Run: headless pygame with SDL's dummy video driver; simulated clock (each Clock.tick advances the game by its frame time, no real sleeping); random seed 0; keys injected as events and as key.get_pressed() state; no mouse input.
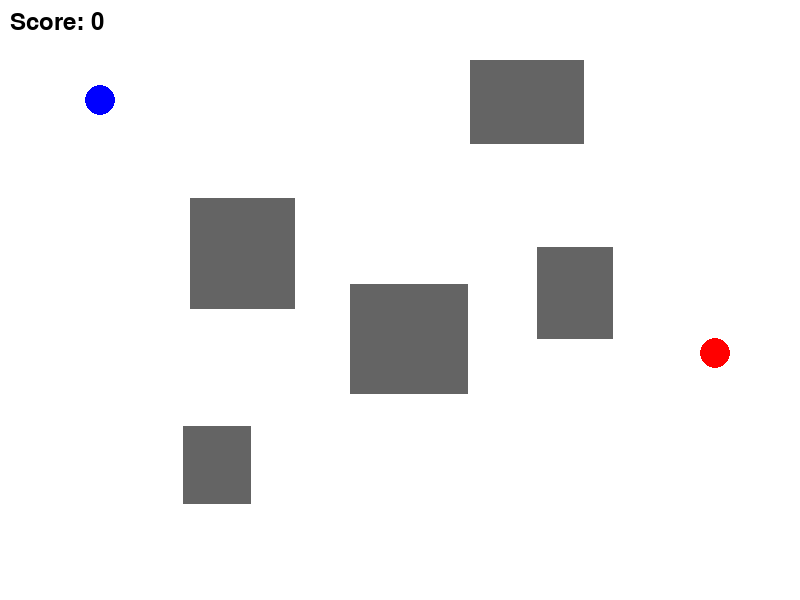
Frame 1 of 4 · flips 1–60 · no input
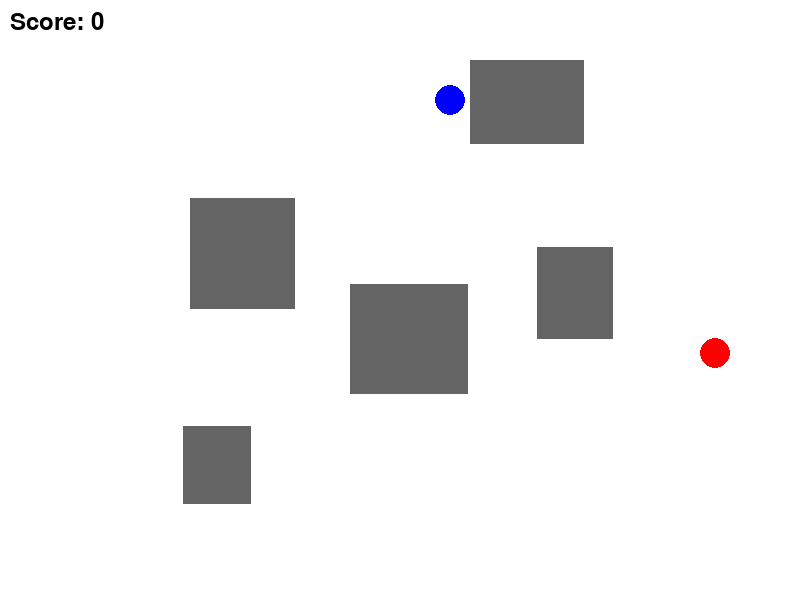
Frame 2 of 4 · flips 61–180 · tapped SPACE, RETURN · held RIGHT (→), D
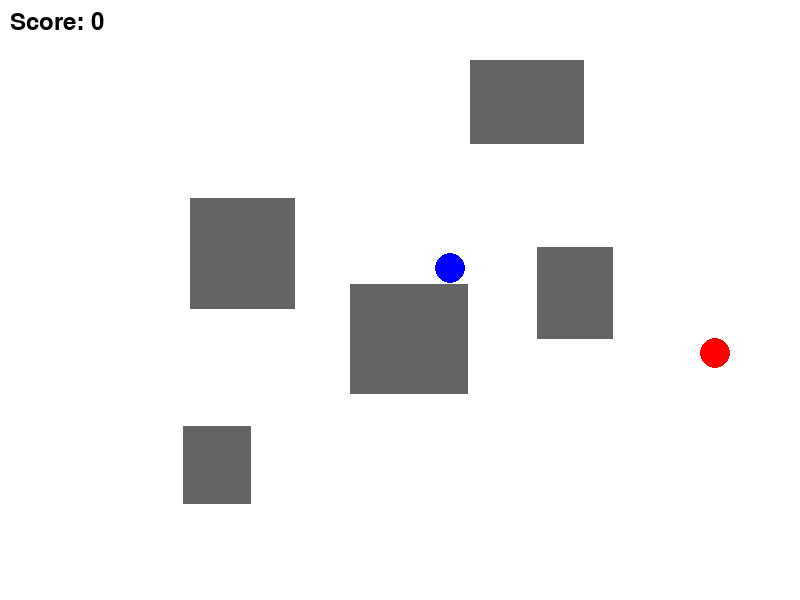
Frame 3 of 4 · flips 181–300 · held DOWN (↓), S
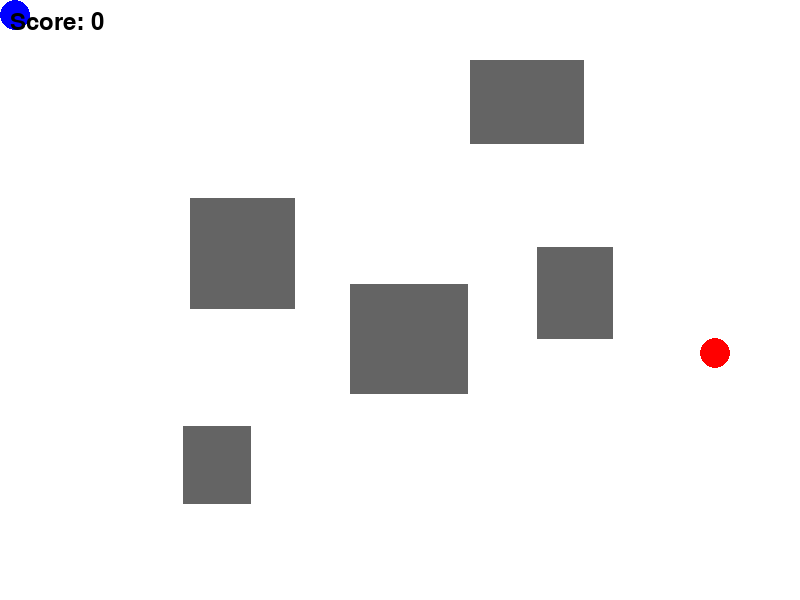
Frame 4 of 4 · flips 301–420 · held LEFT (←), A, UP (↑), W

The pygame program that drew these frames:

import pygame
import math
import random

pygame.init()


WIDTH = 800
HEIGHT = 600

screen = pygame.display.set_mode((WIDTH, HEIGHT))
pygame.display.set_caption("2D Navigation Environment")

clock = pygame.time.Clock()


WHITE = (255, 255, 255)
BLUE = (0, 0, 255)
RED = (255, 0, 0)
GRAY = (100, 100, 100)
BLACK = (0, 0, 0)


agent_radius = 15
agent_x = 100
agent_y = 100
speed = 7


font = pygame.font.Font(None, 36)
score = 0


def generate_obstacles():

    obstacles = []

    NUM_OBSTACLES = 5
    GAP = 50

    while len(obstacles) < NUM_OBSTACLES:

        width = random.randint(60, 120)
        height = random.randint(60, 120)

        x = random.randint(40, WIDTH - width - 40)
        y = random.randint(40, HEIGHT - height - 40)

        new_rect = pygame.Rect(x, y, width, height)

        valid = True

        # Don't spawn near the agent
        agent_safe_zone = pygame.Rect(
            agent_x - 80,
            agent_y - 80,
            160,
            160
        )

        if new_rect.colliderect(agent_safe_zone):
            valid = False

        # Keep a gap between obstacles
        if valid:
            expanded_rect = pygame.Rect(
                new_rect.x - GAP,
                new_rect.y - GAP,
                new_rect.width + GAP * 2,
                new_rect.height + GAP * 2
            )

            for obstacle in obstacles:
                if expanded_rect.colliderect(obstacle):
                    valid = False
                    break

        if valid:
            obstacles.append(new_rect)

    return obstacles


obstacles = generate_obstacles()


target_radius = 15


def generate_target():

    while True:

        x = random.randint(
            target_radius,
            WIDTH - target_radius
        )

        y = random.randint(
            target_radius,
            HEIGHT - target_radius
        )

        target_rect = pygame.Rect(
            x - target_radius,
            y - target_radius,
            target_radius * 2,
            target_radius * 2
        )

        valid = True

        # Not inside obstacle
        for obstacle in obstacles:
            if target_rect.colliderect(obstacle):
                valid = False
                break

        if not valid:
            continue

        # Not too close to agent
        distance_to_agent = math.sqrt(
            (x - agent_x) ** 2 +
            (y - agent_y) ** 2
        )

        if distance_to_agent < 150:
            continue

        return x, y


target_x, target_y = generate_target()


running = True

while running:

  
    for event in pygame.event.get():
        if event.type == pygame.QUIT:
            running = False

   
    old_x = agent_x
    old_y = agent_y

  
    keys = pygame.key.get_pressed()

    if keys[pygame.K_w]:
        agent_y -= speed

    if keys[pygame.K_s]:
        agent_y += speed

    if keys[pygame.K_a]:
        agent_x -= speed

    if keys[pygame.K_d]:
        agent_x += speed


    agent_x = max(
        agent_radius,
        min(WIDTH - agent_radius, agent_x)
    )

    agent_y = max(
        agent_radius,
        min(HEIGHT - agent_radius, agent_y)
    )


    agent_rect = pygame.Rect(
        agent_x - agent_radius,
        agent_y - agent_radius,
        agent_radius * 2,
        agent_radius * 2
    )

 
    collision = False

    for obstacle in obstacles:

        if agent_rect.colliderect(obstacle):
            collision = True
            break

    if collision:
        agent_x = old_x
        agent_y = old_y

  
    distance = math.sqrt(
        (agent_x - target_x) ** 2 +
        (agent_y - target_y) ** 2
    )

    if distance <= agent_radius + target_radius:

        score += 1

        print(f"Target Reached! Score: {score}")

        target_x, target_y = generate_target()


    screen.fill(WHITE)

    # Obstacles
    for obstacle in obstacles:
        pygame.draw.rect(
            screen,
            GRAY,
            obstacle
        )

    # Target
    pygame.draw.circle(
        screen,
        RED,
        (target_x, target_y),
        target_radius
    )

    # Agent
    pygame.draw.circle(
        screen,
        BLUE,
        (agent_x, agent_y),
        agent_radius
    )

    # Score
    score_text = font.render(
        f"Score: {score}",
        True,
        BLACK
    )

    screen.blit(score_text, (10, 10))

    pygame.display.update()
    clock.tick(60)

pygame.quit()
